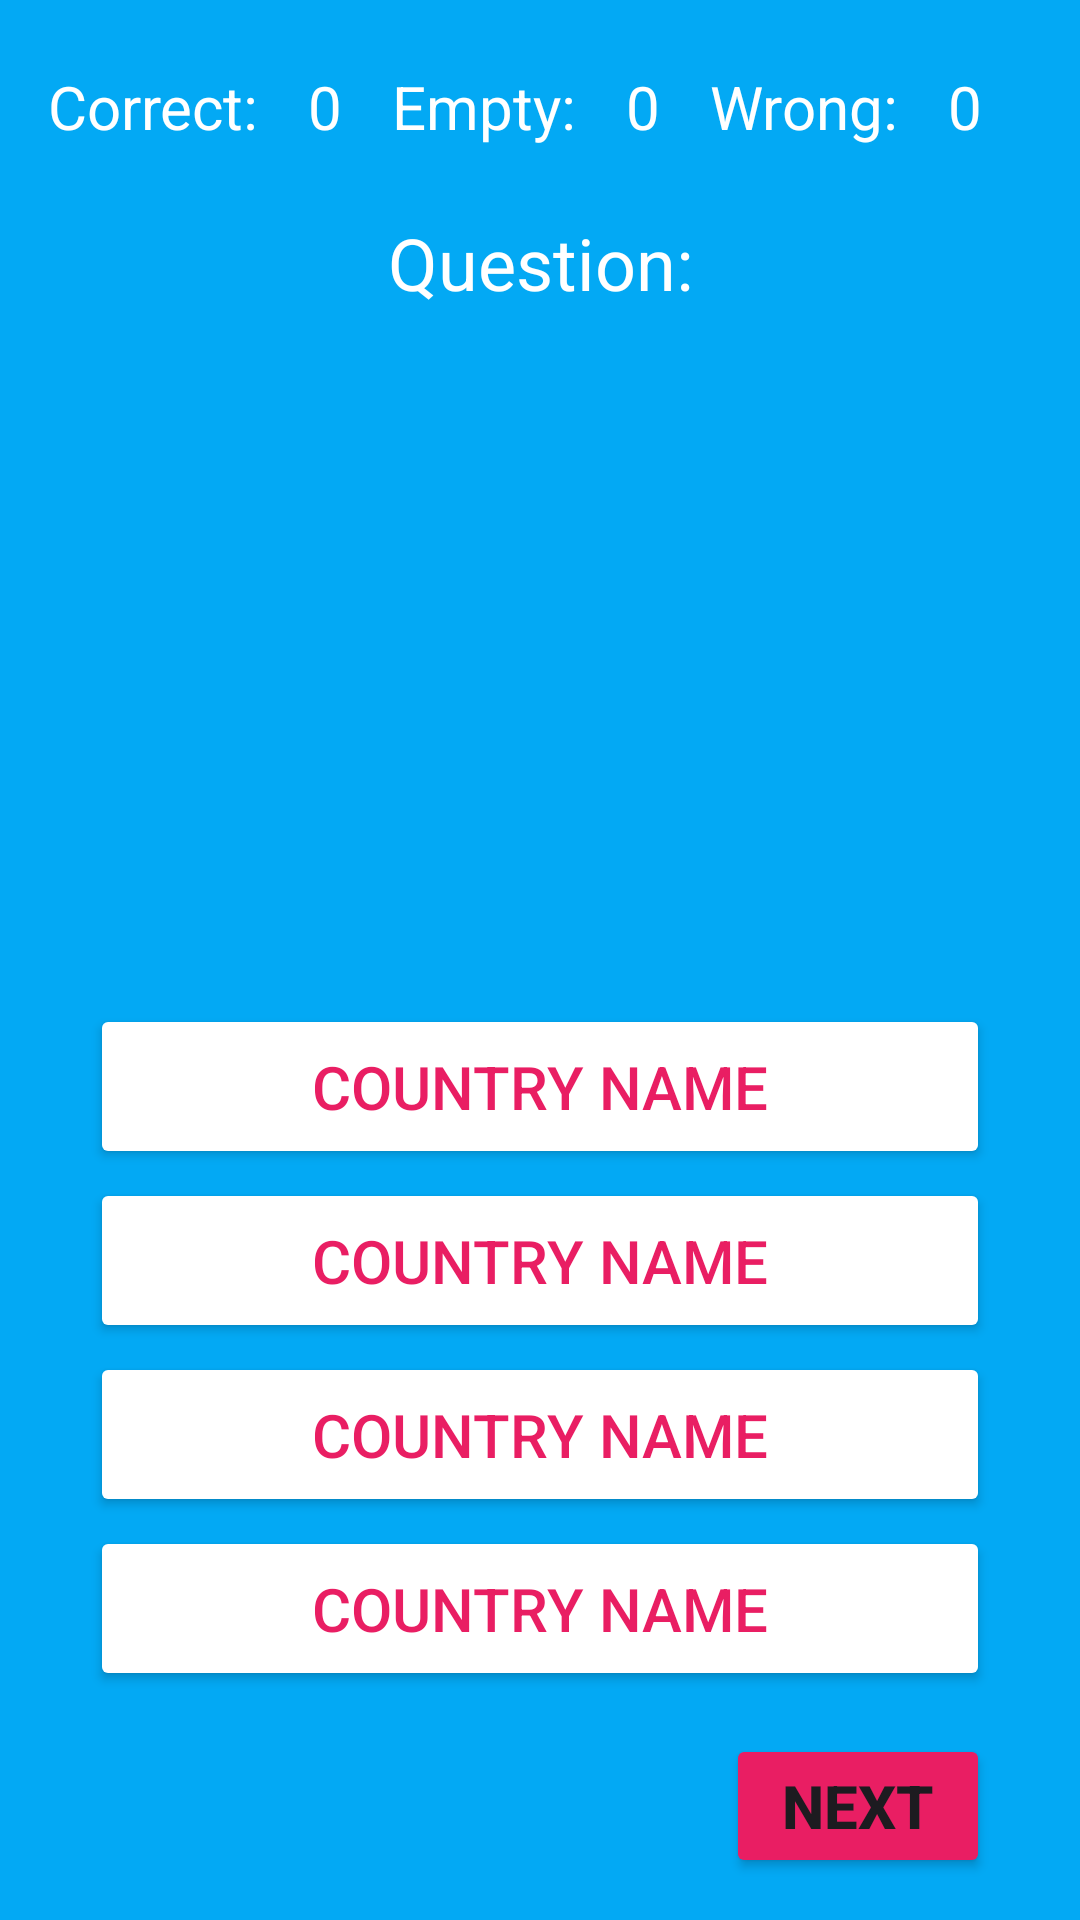

Reconstruct the res/layout file that produces this screen, plus the resources it refers to.
<!-- AndroidManifest.xml: application theme Theme.FlagQuiz -->
<!-- res/layout/fragment_quiz.xml -->
<?xml version="1.0" encoding="utf-8"?>
<androidx.constraintlayout.widget.ConstraintLayout xmlns:android="http://schemas.android.com/apk/res/android"
    xmlns:app="http://schemas.android.com/apk/res-auto"
    xmlns:tools="http://schemas.android.com/tools"
    android:layout_width="match_parent"
    android:layout_height="match_parent"
    android:background="@color/my_background"
    tools:context=".view.FragmentQuiz">


    <LinearLayout
        android:id="@+id/linearLayout"
        android:layout_width="match_parent"
        android:layout_height="wrap_content"
        android:layout_marginStart="8dp"
        android:layout_marginEnd="8dp"
        android:orientation="horizontal"
        android:padding="8dp"
        app:layout_constraintBottom_toTopOf="@+id/textViewQuestion"
        app:layout_constraintEnd_toEndOf="parent"
        app:layout_constraintStart_toStartOf="parent"
        app:layout_constraintTop_toTopOf="parent"
        app:layout_constraintVertical_bias="0.5">

        <TextView
            android:layout_width="wrap_content"
            android:layout_height="wrap_content"
            android:layout_weight="1"
            android:text="@string/correct_text"
            android:textColor="@color/white"
            android:textSize="20sp" />

        <TextView
            android:id="@+id/textViewCorrect"
            android:layout_width="wrap_content"
            android:layout_height="wrap_content"
            android:layout_weight="1"
            android:text="@string/correct_number"
            android:textColor="@color/white"
            android:textSize="20sp" />

        <TextView
            android:layout_width="wrap_content"
            android:layout_height="wrap_content"
            android:layout_weight="1"
            android:text="@string/empty_text"
            android:textColor="@color/white"
            android:textSize="20sp" />

        <TextView
            android:id="@+id/textViewEmpty"
            android:layout_width="wrap_content"
            android:layout_height="wrap_content"
            android:layout_weight="1"
            android:text="@string/empty_number"
            android:textColor="@color/white"
            android:textSize="20sp" />

        <TextView
            android:layout_width="wrap_content"
            android:layout_height="wrap_content"
            android:layout_weight="1"
            android:text="@string/wrong_text"
            android:textColor="@color/white"
            android:textSize="20sp" />

        <TextView
            android:id="@+id/textViewWrong"
            android:layout_width="wrap_content"
            android:layout_height="wrap_content"
            android:layout_weight="1"
            android:text="@string/wrong_number"
            android:textColor="@color/white"
            android:textSize="20sp" />

    </LinearLayout>

    <TextView
        android:id="@+id/textViewQuestion"
        android:layout_width="wrap_content"
        android:layout_height="wrap_content"
        android:text="@string/question_number"
        android:textColor="@color/white"
        android:textSize="24sp"
        app:layout_constraintBottom_toTopOf="@+id/imageViewFlag"
        app:layout_constraintEnd_toEndOf="parent"
        app:layout_constraintStart_toStartOf="parent"
        app:layout_constraintTop_toBottomOf="@+id/linearLayout"
        app:layout_constraintVertical_bias="0.5" />

    <ImageView
        android:id="@+id/imageViewFlag"
        android:layout_width="350dp"
        android:layout_height="200dp"
        android:scaleType="centerCrop"
        android:src="@drawable/argentina"
        app:layout_constraintBottom_toTopOf="@+id/linearLayout2"
        app:layout_constraintEnd_toEndOf="parent"
        app:layout_constraintStart_toStartOf="parent"
        app:layout_constraintTop_toBottomOf="@+id/textViewQuestion"
        app:layout_constraintVertical_bias="0.5" />

    <LinearLayout
        android:id="@+id/linearLayout2"
        android:layout_width="match_parent"
        android:layout_height="wrap_content"
        android:orientation="vertical"
        app:layout_constraintBottom_toTopOf="@+id/buttonNext"
        app:layout_constraintEnd_toEndOf="parent"
        app:layout_constraintStart_toStartOf="parent"
        app:layout_constraintTop_toBottomOf="@+id/imageViewFlag"
        app:layout_constraintVertical_bias="0.5">

        <Button
            android:id="@+id/buttonA"
            android:layout_width="match_parent"
            android:layout_height="55dp"
            android:layout_marginStart="30dp"
            android:layout_marginTop="3dp"
            android:layout_marginEnd="30dp"
            android:backgroundTint="@color/white"
            android:text="@string/button_option"
            android:textColor="@color/pink"
            android:textSize="20sp"
            app:cornerRadius="10dp" />

        <Button
            android:id="@+id/buttonB"
            android:layout_width="match_parent"
            android:layout_height="55dp"
            android:layout_marginStart="30dp"
            android:layout_marginTop="3dp"
            android:layout_marginEnd="30dp"
            android:backgroundTint="@color/white"
            android:text="@string/button_option"
            android:textColor="@color/pink"
            android:textSize="20sp"
            app:cornerRadius="10dp" />

        <Button
            android:id="@+id/buttonC"
            android:layout_width="match_parent"
            android:layout_height="55dp"
            android:layout_marginStart="30dp"
            android:layout_marginTop="3dp"
            android:layout_marginEnd="30dp"
            android:backgroundTint="@color/white"
            android:text="@string/button_option"
            android:textColor="@color/pink"
            android:textSize="20sp"
            app:cornerRadius="10dp" />

        <Button
            android:id="@+id/buttonD"
            android:layout_width="match_parent"
            android:layout_height="55dp"
            android:layout_marginStart="30dp"
            android:layout_marginTop="3dp"
            android:layout_marginEnd="30dp"
            android:backgroundTint="@color/white"
            android:text="@string/button_option"
            android:textColor="@color/pink"
            android:textSize="20sp"
            app:cornerRadius="10dp" />
    </LinearLayout>

    <Button
        android:id="@+id/buttonNext"
        android:layout_width="wrap_content"
        android:layout_height="wrap_content"
        android:layout_marginEnd="30dp"
        android:backgroundTint="@color/pink"
        android:drawableEnd="@drawable/next"
        android:text="@string/button_next"
        android:textSize="20sp"
        android:textStyle="bold"
        app:cornerRadius="10dp"
        app:layout_constraintBottom_toBottomOf="parent"
        app:layout_constraintEnd_toEndOf="parent"
        app:layout_constraintTop_toBottomOf="@+id/linearLayout2"
        app:layout_constraintVertical_bias="0.5" />
</androidx.constraintlayout.widget.ConstraintLayout>
<!-- resources referenced by this layout -->
<resources>
  <color name="my_background">#03A9F4</color>
  <color name="pink">#E91E63</color>
  <color name="white">#FFFFFFFF</color>
  <string name="button_next">Next</string>
  <string name="button_option">Country Name</string>
  <string name="correct_number">0</string>
  <string name="correct_text">Correct: </string>
  <string name="empty_number">0</string>
  <string name="empty_text">Empty: </string>
  <string name="question_number">Question:</string>
  <string name="wrong_number">0</string>
  <string name="wrong_text">Wrong: </string>
  <style name="Theme.FlagQuiz" parent="Base.Theme.FlagQuiz" />
  <style name="Base.Theme.FlagQuiz" parent="Theme.Material3.DayNight.NoActionBar">
          
          
  
          <item name="android:statusBarColor">@color/my_background</item>
  
      </style>
</resources>
